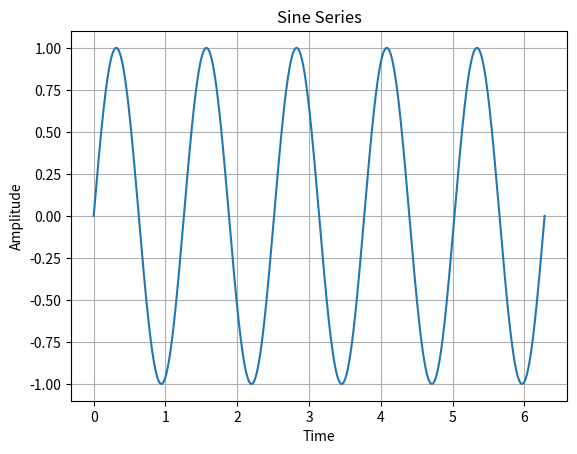

Reproduce this figure in Python.
import numpy as np
import matplotlib.pyplot as plt

# Define the number of values
num_values = 1000

# Define the frequency of the sine wave
frequency = 5

# Define the time values from 0 to 2*pi
time = np.linspace(0, 2 * np.pi, num_values)

# Generate the sine series
sine_series = np.sin(frequency * time)

# Plot the sine series
plt.plot(time, sine_series)
plt.title('Sine Series')
plt.xlabel('Time')
plt.ylabel('Amplitude')
plt.grid(True)
plt.show()
